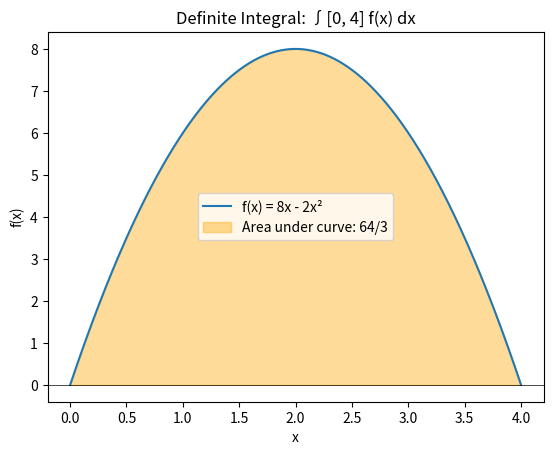

Here is the Python script that generated this plot:
import numpy as np
import matplotlib.pyplot as plt
from sympy import symbols, lambdify, integrate

def plot_definite_integral():
    x = symbols('x')
    
    f_expr = 8*x - 2*x**2
    
    f = lambdify(x, f_expr, modules=['numpy'])

    a, b = 0, 4 

    x_vals = np.linspace(a, b, 500)

    y_vals = f(x_vals)

    integral_value = integrate(f_expr, (x, a, b))

    mask = y_vals >= 0
    x_shade = x_vals[mask]
    y_shade = y_vals[mask]

    plt.plot(x_vals, y_vals, label="f(x) = 8x - 2x²")
    
    plt.fill_between(x_shade, y_shade, 0, where=mask, alpha=0.4, color='orange', label=f"Area under curve: {integral_value}")

    plt.axhline(0, color='black', linewidth=0.5)
    plt.title(f"Definite Integral: ∫[{a}, {b}] f(x) dx")
    plt.xlabel('x')
    plt.ylabel('f(x)')
    plt.legend()

    plt.show()


plot_definite_integral()
